Run: headless pygame with SDL's dummy video driver; simulated clock (each Clock.tick advances the game by its frame time, no real sleeping); random seed 0; keys injected as events and as key.get_pressed() state; mouse plan: one left click at the window centre at the start of phase 2, then a move to the lower-right quarter at the start of phase 3.
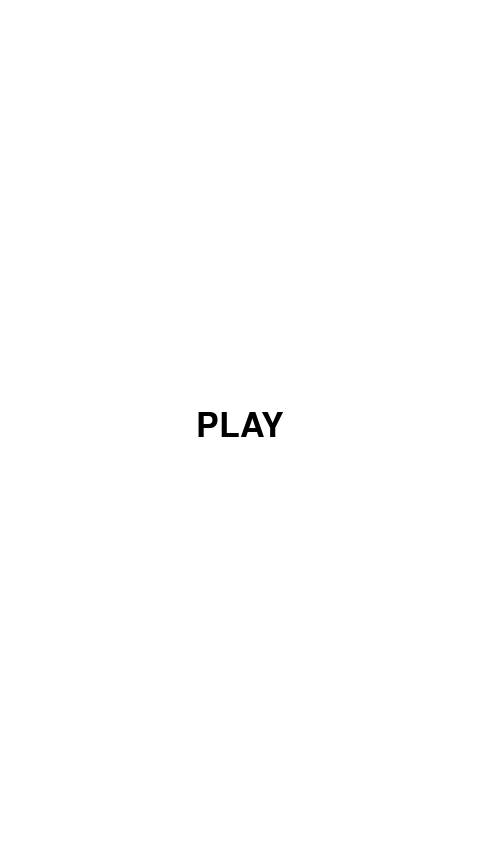
Frame 1 of 4 · flips 1–60 · no input
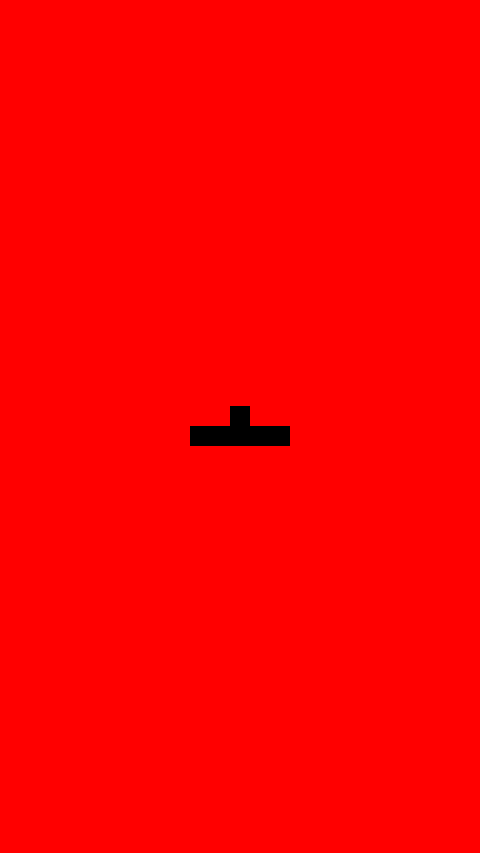
Frame 2 of 4 · flips 61–180 · clicked the window centre · tapped SPACE, RETURN · held RIGHT (→), D
Frame 3 of 4 · flips 181–300 · moved the mouse to the lower-right quarter · held DOWN (↓), S · screen unchanged from frame 2, image omitted
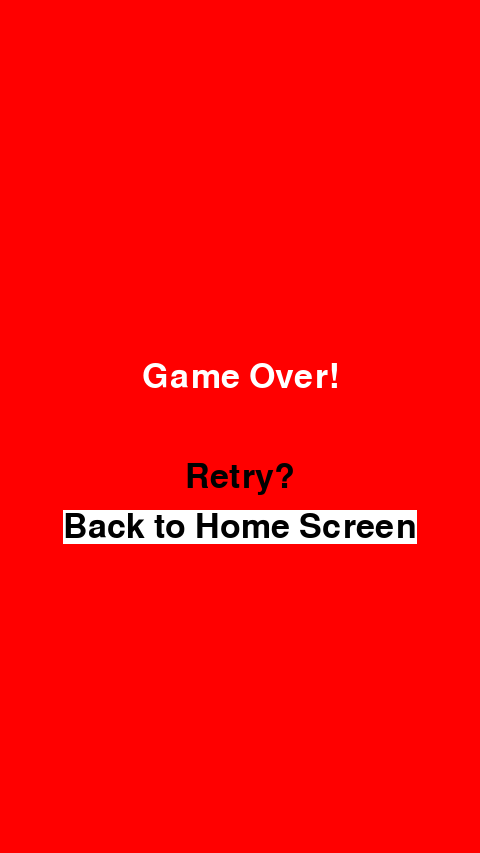
Frame 4 of 4 · flips 301–420 · held LEFT (←), A, UP (↑), W

The pygame program that drew these frames:

import pygame
import sys

pygame.init()

window_width = 480
window_height = 853
window = pygame.display.set_mode((window_width, window_height))
pygame.display.set_caption("Doodle Jump")

font = pygame.font.Font(None, 50)

# background color
white = (255, 255, 255)
black = (0, 0, 0)
red = (255, 0, 0)

# platform
platform_width = 100
platform_height = 20
platform_x = window_width // 2 - platform_width // 2
platform_y = window_height // 2
platform_rect = pygame.Rect(platform_x, platform_y, platform_width, platform_height)

# player
player_width = 20
player_height = 20
player_x = window_width // 2 - player_width // 2
player_y = platform_rect.top - player_height 
player_rect = pygame.Rect(player_x, player_y, player_width, player_height)

# movement variables
move_left = False
move_right = False
player_speed = 5

velocity = 0
gravity = 0.8
is_jumping = False

# home screen
def home_screen():
    while True:
        for event in pygame.event.get():
            if event.type == pygame.QUIT:
                pygame.quit()
                sys.exit()
            if event.type == pygame.MOUSEBUTTONDOWN:
                if play_button_rect.collidepoint(event.pos):
                    return

        window.fill(white)
        play_button = font.render("PLAY", True, black)
        play_button_rect = play_button.get_rect(center=window.get_rect().center)
        window.blit(play_button, play_button_rect)
        pygame.display.update()

# game over screen
def game_over_screen():
    global move_right, move_left, velocity, is_jumping
    player_rect = pygame.Rect(player_x, player_y, player_width, player_height)
    while True:
        for event in pygame.event.get():
            if event.type == pygame.QUIT:
                pygame.quit()
                sys.exit()

            if event.type == pygame.MOUSEBUTTONDOWN:
                if retry_button_rect.collidepoint(event.pos):
                    move_left = False
                    move_right = False
                    velocity = 0
                    is_jumping = False
                    return player_rect
                elif home_button_rect.collidepoint(event.pos):
                    move_left = False
                    move_right = False
                    velocity = 0
                    is_jumping = False
                    home_screen()
                    return player_rect
                
        window.fill(red)
        game_over_text = font.render("Game Over!", True, white)
        game_over_rect = game_over_text.get_rect(center=(window_width/2, window_height/2 - 50))
        window.blit(game_over_text, game_over_rect)
 
        retry_button = font.render("Retry?", True, black, red)
        retry_button_rect = retry_button.get_rect(center=(window_width/2, window_height/2 + 50))
        pygame.draw.rect(window, black, retry_button_rect, 3)
        window.blit(retry_button, retry_button_rect)

        home_button = font.render("Back to Home Screen", True, black, white)
        home_button_rect = home_button.get_rect(center=(window_width/2, window_height/2 + 100))
        pygame.draw.rect(window, black, home_button_rect, 3)
        window.blit(home_button, home_button_rect)
        pygame.display.update()

# game loop
def game_loop():
    global player_rect, velocity, is_jumping, platform_rect, move_left, move_right 
    clock = pygame.time.Clock()
    touch = False 
    while True:
        clock.tick(60)

        for event in pygame.event.get():
            if event.type == pygame.QUIT:
                pygame.quit()
                sys.exit()

            if event.type == pygame.FINGERDOWN:   
                touch = True     
                x_coordinate, y_coordinate = event.x, event.y 
                player_rect.bottom = y_coordinate

            elif event.type == pygame.FINGERMOTION and touch:
                x_coordinate, y_coordinate = event.x, event.y
                player_rect.bottom = y_coordinate 
    
            elif event.type == pygame.FINGERUP and touch:
                touch = False      

            elif event.type == pygame.KEYDOWN:
                if event.key == pygame.K_LEFT:
                    move_left = True
                elif event.key == pygame.K_RIGHT:
                    move_right = True

            elif event.type == pygame.KEYUP:
                if event.key == pygame.K_LEFT:
                    move_left = False
                elif event.key == pygame.K_RIGHT:
                    move_right = False

        if not touch:
            is_jumping = False
  
        if touch and not is_jumping:
            velocity = -15
            is_jumping = True
          
        elif touch and is_jumping:
            pass
        
        else:
            is_jumping = False
          
        velocity += gravity
        player_rect.y += velocity

        if player_rect.colliderect(platform_rect) and velocity >= 0:
            player_rect.bottom = platform_rect.top
            velocity = 0
            is_jumping = False

        if move_left:
            player_rect.x -= player_speed
        if move_right:
            player_rect.x += player_speed

        if player_rect.y < window_height/2:
            platform_rect.centery += abs(velocity)
            player_rect.centery += abs(velocity)

        if player_rect.y > window_height:
            player_rect = game_over_screen()
            velocity = 0
            is_jumping = False

        window.fill(red if player_rect.y < platform_rect.y else white)
        pygame.draw.rect(window, black, player_rect)
        pygame.draw.rect(window, black, platform_rect)
        pygame.display.update()

home_screen()
game_loop()
